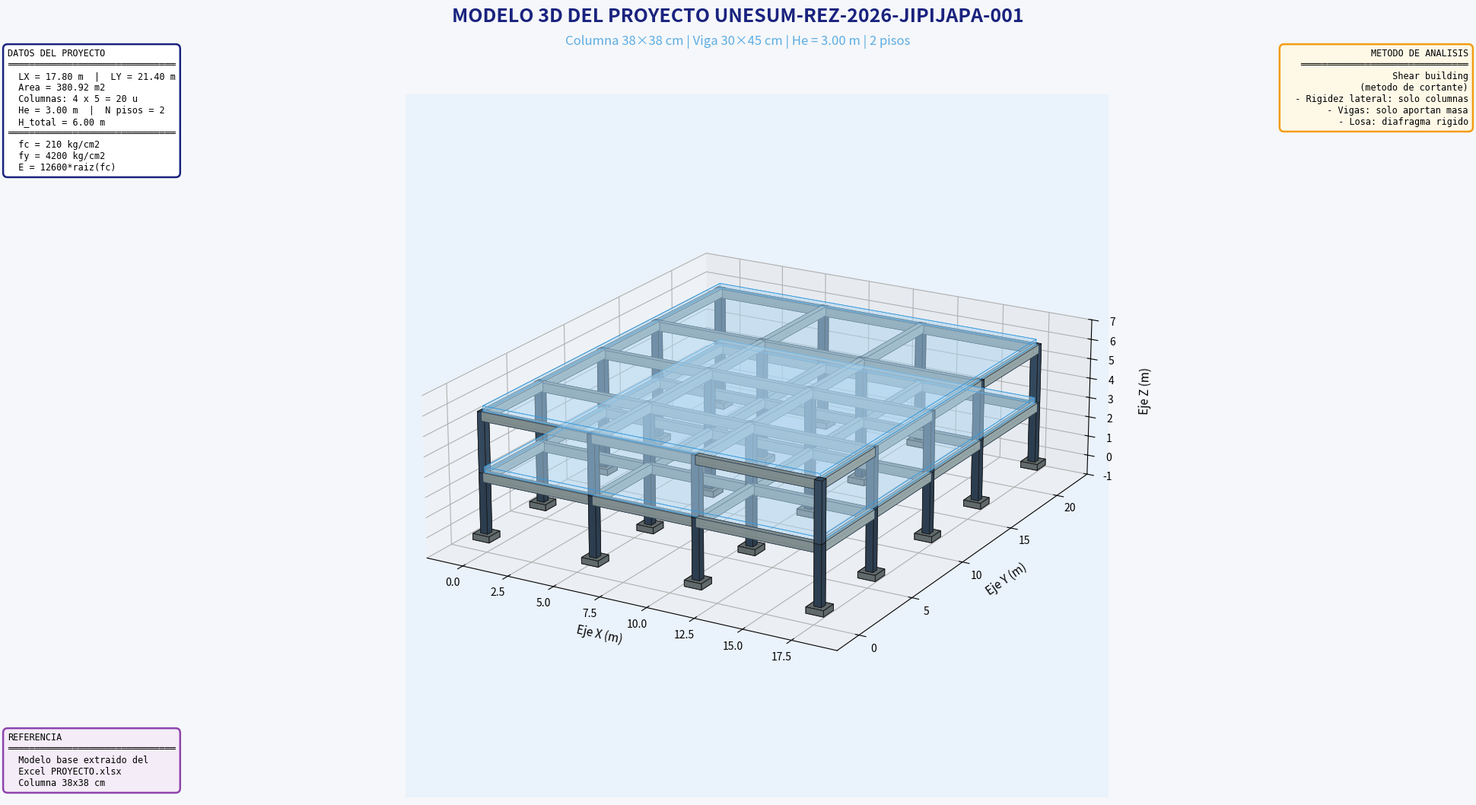

Here is the Python script that generated this plot:
# -*- coding: utf-8 -*-
"""
================================================================================
M01 — MODELO 3D DEL PROYECTO PRINCIPAL
================================================================================
AUTOR: Ing. Gery Lorenzo Marcillo Merino, Msc.
PROYECTO: UNESUM-REZ-2026-JIPIJAPA-001
OBJETIVO: Visualización 3D del pórtico principal (modelo base 38×38 cm)

NOTA: El cálculo de rigidez lateral está pendiente de análisis.
      Este módulo solo presenta la geometría y datos base.

MÉTODO: Shear building (se documenta, sin calcular todavía)
================================================================================
"""

import os
import sys
from datetime import datetime
import numpy as np

try:
    import matplotlib
    import matplotlib.pyplot as plt
    from mpl_toolkits.mplot3d.art3d import Poly3DCollection
except ImportError:
    print("Instale matplotlib: pip install matplotlib")
    sys.exit(1)

# ============================================================================
# 1. DATOS BASE DEL PROYECTO
# ============================================================================

LUCES_X = [6.00, 5.50, 6.30]
LUCES_Y = [4.80, 5.50, 5.00, 6.10]

He = 3.00
N_PISOS = 2
H_TOTAL = N_PISOS * He

B_COL = 0.38
H_COL = 0.38
B_VIGA = 0.30
H_VIGA = 0.45

fc = 210
fy = 4200
Cm = 0.62
Cv = 0.20

# Posiciones de ejes
x_ejes = [0.0]
for lx in LUCES_X:
    x_ejes.append(x_ejes[-1] + lx)

y_ejes = [0.0]
for ly in LUCES_Y:
    y_ejes.append(y_ejes[-1] + ly)

z_niveles = [0.0, He, 2 * He]

LX_TOTAL = sum(LUCES_X)
LY_TOTAL = sum(LUCES_Y)
AREA = LX_TOTAL * LY_TOTAL
N_COL_X = len(x_ejes)
N_COL_Y = len(y_ejes)
N_COL_TOTAL = N_COL_X * N_COL_Y

# ============================================================================
# 2. FUNCIONES DE DIBUJO 3D
# ============================================================================

def dibujar_prisma(ax, x0, x1, y0, y1, z0, z1,
                   color_caras='#5c7a99', color_borde='#1a1a1a',
                   alpha=1.0, lw=0.8):
    v = np.array([
        [x0, y0, z0], [x1, y0, z0], [x1, y1, z0], [x0, y1, z0],
        [x0, y0, z1], [x1, y0, z1], [x1, y1, z1], [x0, y1, z1],
    ])
    caras = [
        [v[0], v[1], v[2], v[3]],
        [v[4], v[5], v[6], v[7]],
        [v[0], v[1], v[5], v[4]],
        [v[2], v[3], v[7], v[6]],
        [v[1], v[2], v[6], v[5]],
        [v[0], v[3], v[7], v[4]],
    ]
    pc = Poly3DCollection(caras, facecolors=color_caras,
                          edgecolors=color_borde, linewidths=lw, alpha=alpha)
    ax.add_collection3d(pc)


def dibujar_columna(ax, x, y, z0, z1, seccion, color):
    b = seccion / 2
    dibujar_prisma(ax, x - b, x + b, y - b, y + b, z0, z1,
                   color_caras=color, color_borde='#1a1a1a',
                   alpha=0.95, lw=0.6)


def dibujar_viga_X(ax, x0, x1, y, z, b, h, color):
    dibujar_prisma(ax, x0, x1, y - b/2, y + b/2, z - h, z,
                   color_caras=color, color_borde='#2c3e50',
                   alpha=0.9, lw=0.5)


def dibujar_viga_Y(ax, x, y0, y1, z, b, h, color):
    dibujar_prisma(ax, x - b/2, x + b/2, y0, y1, z - h, z,
                   color_caras=color, color_borde='#2c3e50',
                   alpha=0.9, lw=0.5)


def dibujar_losa(ax, x0, x1, y0, y1, z, espesor=0.25,
                 color='#aed6f1', alpha=0.30):
    dibujar_prisma(ax, x0, x1, y0, y1, z, z + espesor,
                   color_caras=color, color_borde='#3498db',
                   alpha=alpha, lw=0.5)


def dibujar_empotramiento(ax, x, y, z=0.0, tam=0.45):
    dibujar_prisma(ax, x - tam, x + tam, y - tam, y + tam,
                   z - 0.3, z,
                   color_caras='#616a6b', color_borde='#1a1a1a',
                   alpha=1.0, lw=0.7)


# ============================================================================
# 3. FIGURA PRINCIPAL
# ============================================================================

fig = plt.figure(figsize=(20, 12))
fig.patch.set_facecolor('#f5f7fa')

# Título principal
fig.text(0.5, 0.975,
         'MODELO 3D DEL PROYECTO UNESUM-REZ-2026-JIPIJAPA-001',
         ha='center', va='top', fontsize=18, fontweight='bold',
         color='#1a237e')

fig.text(0.5, 0.945,
         f'Columna {B_COL*100:.0f}×{H_COL*100:.0f} cm | Viga {B_VIGA*100:.0f}×{H_VIGA*100:.0f} cm | He = {He:.2f} m | {N_PISOS} pisos',
         ha='center', va='top', fontsize=12,
         color='#5dade2', style='italic')

# Eje 3D principal
ax = fig.add_subplot(111, projection='3d')
ax.set_facecolor('#eaf2fb')

# ============================================================================
# 4. COLUMNAS
# ============================================================================

for x in x_ejes:
    for y in y_ejes:
        dibujar_columna(ax, x, y, z_niveles[0], z_niveles[1],
                        seccion=B_COL, color='#2c3e50')
        dibujar_columna(ax, x, y, z_niveles[1], z_niveles[2],
                        seccion=B_COL, color='#34495e')
        dibujar_empotramiento(ax, x, y, z=0.0, tam=0.45)

# ============================================================================
# 5. VIGAS
# ============================================================================

for z_nivel in [z_niveles[1], z_niveles[2]]:
    for y in y_ejes:
        for i in range(len(x_ejes) - 1):
            dibujar_viga_X(ax, x_ejes[i], x_ejes[i+1], y, z_nivel,
                           b=B_VIGA, h=H_VIGA, color='#7f8c8d')
    for x in x_ejes:
        for j in range(len(y_ejes) - 1):
            dibujar_viga_Y(ax, x, y_ejes[j], y_ejes[j+1], z_nivel,
                           b=B_VIGA, h=H_VIGA, color='#95a5a6')

# ============================================================================
# 6. LOSAS
# ============================================================================

x_min, x_max = x_ejes[0], x_ejes[-1]
y_min, y_max = y_ejes[0], y_ejes[-1]

for z_nivel in [z_niveles[1], z_niveles[2]]:
    dibujar_losa(ax, x_min, x_max, y_min, y_max,
                 z=z_nivel, espesor=0.25,
                 color='#aed6f1', alpha=0.30)

# ============================================================================
# 7. CONFIGURACIÓN DE EJES
# ============================================================================

ax.set_xlabel('Eje X (m)', fontsize=11, labelpad=10)
ax.set_ylabel('Eje Y (m)', fontsize=11, labelpad=10)
ax.set_zlabel('Eje Z (m)', fontsize=11, labelpad=10)

ax.set_xlim(x_min - 2, x_max + 2)
ax.set_ylim(y_min - 2, y_max + 2)
ax.set_zlim(-1, H_TOTAL + 1)

ax.view_init(elev=20, azim=-60)
ax.grid(True, linestyle='--', alpha=0.3)
ax.set_box_aspect([LX_TOTAL + 4, LY_TOTAL + 4, H_TOTAL + 2])

# ============================================================================
# 8. MENSAJES OPORTUNOS (3 CUADROS)
# ============================================================================

# --- Mensaje 1: Datos del proyecto (sup. izquierda) ---
msg1 = (
    "DATOS DEL PROYECTO\n"
    "═══════════════════════════════\n"
    f"  LX = {LX_TOTAL:.2f} m  |  LY = {LY_TOTAL:.2f} m\n"
    f"  Area = {AREA:.2f} m2\n"
    f"  Columnas: {N_COL_X} x {N_COL_Y} = {N_COL_TOTAL} u\n"
    f"  He = {He:.2f} m  |  N pisos = {N_PISOS}\n"
    f"  H_total = {H_TOTAL:.2f} m\n"
    "═══════════════════════════════\n"
    f"  fc = {fc} kg/cm2\n"
    f"  fy = {fy} kg/cm2\n"
    f"  E = 12600*raiz(fc)"
)

fig.text(0.02, 0.93, msg1,
         transform=fig.transFigure,
         fontsize=8.5, family='monospace',
         ha='left', va='top',
         bbox=dict(boxstyle='round,pad=0.5',
                   facecolor='white',
                   edgecolor='#1a237e',
                   linewidth=1.8))

# --- Mensaje 2: Método de análisis (sup. derecha) ---
msg2 = (
    "METODO DE ANALISIS\n"
    "═══════════════════════════════\n"
    "  Shear building\n"
    "  (metodo de cortante)\n"
    "  - Rigidez lateral: solo columnas\n"
    "  - Vigas: solo aportan masa\n"
    "  - Losa: diafragma rigido"
)

fig.text(0.98, 0.93, msg2,
         transform=fig.transFigure,
         fontsize=8.5, family='monospace',
         ha='right', va='top',
         bbox=dict(boxstyle='round,pad=0.5',
                   facecolor='#fef9e7',
                   edgecolor='#f39c12',
                   linewidth=1.8))

# --- Mensaje 3: Referencia (inf. izquierda) ---
msg3 = (
    "REFERENCIA\n"
    "═══════════════════════════════\n"
    "  Modelo base extraido del\n"
    "  Excel PROYECTO.xlsx\n"
    "  Columna 38x38 cm"
)

fig.text(0.02, 0.12, msg3,
         transform=fig.transFigure,
         fontsize=8.5, family='monospace',
         ha='left', va='bottom',
         bbox=dict(boxstyle='round,pad=0.5',
                   facecolor='#f4ecf7',
                   edgecolor='#8e44ad',
                   linewidth=1.8))

# ============================================================================
# 9. GUARDAR Y MOSTRAR
# ============================================================================

carpeta = "Resultados_M01"
if not os.path.exists(carpeta):
    os.makedirs(carpeta)

nombre_img = f"M01_modelo_3d_principal_{datetime.now().strftime('%Y%m%d_%H%M%S')}.png"
ruta_img = os.path.join(carpeta, nombre_img)

plt.savefig(ruta_img, dpi=150, bbox_inches='tight', facecolor='#f5f7fa')
print(f"Imagen guardada: {ruta_img}")

plt.show()

print("\n" + "=" * 80)
print("M01 COMPLETADO — MODELO 3D PRINCIPAL")
print("=" * 80)
print(f"  Columna: {B_COL*100:.0f}×{H_COL*100:.0f} cm")
print(f"  Viga:    {B_VIGA*100:.0f}×{H_VIGA*100:.0f} cm")
print(f"  He:      {He:.2f} m  |  N pisos: {N_PISOS}")
print(f"  N° columnas: {N_COL_TOTAL}")
print("=" * 80)
print("  NOTA: Rigidez lateral pendiente de análisis.")
print("=" * 80)
